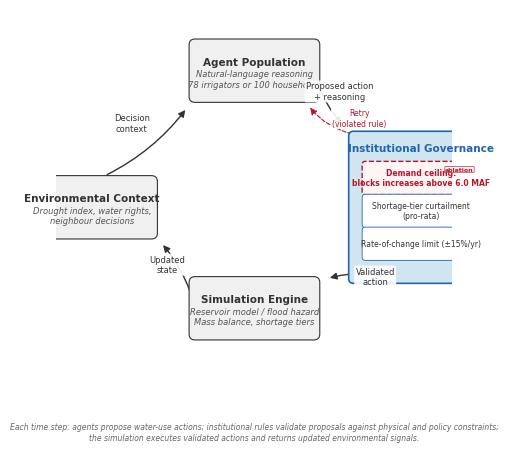

This chart was generated by the following Python code: (Note: this script raises an exception after producing the figure.)
"""
Generate Fig 1: WAGF Framework Diagram for Nature Water.

Single panel: High-level simulation loop (Agent Population → Institutional
Governance → Simulation Engine → Environmental Context) with 3 example
water-policy rules shown inside the Institutional Governance box.
One rule (demand ceiling) is highlighted as the A1 ablation target.

Style: Nature Water conventions — minimal, white background, sans-serif,
       blue (#2166AC) for governance, grey elsewhere.

Usage:
    python gen_framework_fig.py
"""

import matplotlib
matplotlib.use("Agg")
import matplotlib.pyplot as plt
import matplotlib.patches as mpatches
from matplotlib.patches import FancyBboxPatch, FancyArrowPatch
import numpy as np
from pathlib import Path

# ── Colours & fonts ──────────────────────────────────────────────────
BLUE = "#2166AC"
BLUE_LIGHT = "#D1E5F0"
GREY = "#F0F0F0"
GREY_BORDER = "#888888"
BLACK = "#333333"
WHITE = "#FFFFFF"
RED_ACCENT = "#B2182B"
RED_FILL = "#FFF5F5"

plt.rcParams.update({
    "font.family": "sans-serif",
    "font.sans-serif": ["Helvetica", "Arial", "DejaVu Sans"],
    "font.size": 7,
    "axes.linewidth": 0.5,
    "text.color": BLACK,
})

# ── Figure setup (180 mm ≈ 7.09 in, height halved to ~4.5 in) ────────
fig = plt.figure(figsize=(7.09, 4.5), dpi=300)
fig.patch.set_facecolor(WHITE)

# Single panel occupies full canvas with narrow margins
ax = fig.add_axes([0.02, 0.10, 0.96, 0.88])
ax.set_xlim(0, 10)
ax.set_ylim(0, 10)
ax.set_aspect("equal")
ax.axis("off")


# ── Helper: rounded box ─────────────────────────────────────────────
def draw_box(ax, x, y, w, h, title, subtitle=None,
             facecolor=GREY, edgecolor=BLACK, linewidth=0.8,
             linestyle="-", title_size=7.5, subtitle_size=6,
             title_weight="bold", title_color=BLACK, pad=0.15):
    """Draw a rounded-rectangle box with title and optional subtitle."""
    box = FancyBboxPatch(
        (x, y), w, h,
        boxstyle=f"round,pad={pad}",
        facecolor=facecolor, edgecolor=edgecolor,
        linewidth=linewidth, linestyle=linestyle,
        zorder=2, transform=ax.transData,
    )
    ax.add_patch(box)
    cy = y + h / 2
    if subtitle:
        # Adaptive vertical offset based on box height
        t_off = min(0.22, h * 0.17)
        ax.text(x + w / 2, cy + t_off, title,
                ha="center", va="center", fontsize=title_size,
                fontweight=title_weight, color=title_color, zorder=3)
        ax.text(x + w / 2, cy - t_off, subtitle,
                ha="center", va="center", fontsize=subtitle_size,
                color="#555555", style="italic", zorder=3)
    else:
        ax.text(x + w / 2, cy, title,
                ha="center", va="center", fontsize=title_size,
                fontweight=title_weight, color=title_color, zorder=3)
    return box


def draw_arrow(ax, xy_start, xy_end, label=None, color=BLACK,
               linewidth=1.0, linestyle="-", connectionstyle="arc3,rad=0",
               label_offset=(0, 0), label_size=6, shrinkA=8, shrinkB=8,
               zorder=1, label_color=BLACK, label_bg=WHITE):
    """Draw a curved arrow with optional label."""
    arrow = FancyArrowPatch(
        xy_start, xy_end,
        arrowstyle="-|>",
        color=color, linewidth=linewidth, linestyle=linestyle,
        connectionstyle=connectionstyle,
        shrinkA=shrinkA, shrinkB=shrinkB,
        mutation_scale=10, zorder=zorder,
        transform=ax.transData,
    )
    ax.add_patch(arrow)
    if label:
        mx = (xy_start[0] + xy_end[0]) / 2 + label_offset[0]
        my = (xy_start[1] + xy_end[1]) / 2 + label_offset[1]
        ax.text(mx, my, label, ha="center", va="center",
                fontsize=label_size, color=label_color,
                bbox=dict(boxstyle="round,pad=0.15", fc=label_bg,
                          ec="none", alpha=0.9),
                zorder=4)
    return arrow


# =====================================================================
# SINGLE PANEL: Simulation loop with rule examples
# =====================================================================

# Box dimensions — 4 boxes arranged clockwise: top, right, bottom, left
bw, bh = 3.0, 1.3   # standard box width, height

# ── Four loop boxes ──────────────────────────────────────────────────

# Agent Population — top centre
ax_top = 5.0 - bw / 2
ay_top = 7.8
draw_box(ax, ax_top, ay_top, bw, bh,
         "Agent Population",
         "Natural-language reasoning\n78 irrigators or 100 households",
         facecolor=GREY)

# Institutional Governance — right (taller to accommodate rule examples)
gov_w = 3.4
gov_h = 3.6   # taller to hold rule sub-boxes
ax_right = 7.5
ay_right = 5.0 - gov_h / 2
draw_box(ax, ax_right, ay_right, gov_w, gov_h,
         "",   # title drawn manually below so we can position it precisely
         facecolor=BLUE_LIGHT, edgecolor=BLUE, linewidth=1.2,
         pad=0.12)

# Governance box title — pinned near top of box
ax.text(ax_right + gov_w / 2, ay_right + gov_h - 0.32,
        "Institutional Governance",
        ha="center", va="center", fontsize=7.5,
        fontweight="bold", color=BLUE, zorder=3)

# ── Rule example sub-boxes inside Governance box ──────────────────────
# Stacked vertically, centred inside the governance box.
# Layout: title pinned to top row, then 3 rule chips below.

rule_w = 2.8
rule_h = 0.68
rule_gap = 0.15
rule_x = ax_right + (gov_w - rule_w) / 2   # horizontally centred

# Start stacking rules from just below the title
rules_top = ay_right + gov_h - 0.72

rules = [
    # (label, is_ablation_target)
    ("Demand ceiling:\nblocks increases above 6.0 MAF", True),
    ("Shortage-tier curtailment\n(pro-rata)", False),
    ("Rate-of-change limit (±15%/yr)", False),
]

rule_positions = []
for i, (rule_text, is_ablation) in enumerate(rules):
    ry = rules_top - i * (rule_h + rule_gap) - rule_h
    rule_positions.append(ry)

    if is_ablation:
        # Highlighted chip: dashed red border, tinted fill
        chip = FancyBboxPatch(
            (rule_x, ry), rule_w, rule_h,
            boxstyle="round,pad=0.08",
            facecolor=RED_FILL, edgecolor=RED_ACCENT,
            linewidth=1.0, linestyle="--",
            zorder=4, transform=ax.transData,
        )
        ax.add_patch(chip)
        ax.text(rule_x + rule_w / 2, ry + rule_h / 2,
                rule_text,
                ha="center", va="center", fontsize=5.5,
                color=RED_ACCENT, fontweight="bold", zorder=5)
        # Small "ablation target" tag in top-right corner of chip
        ax.text(rule_x + rule_w - 0.06, ry + rule_h - 0.06,
                "ablation",
                ha="right", va="top", fontsize=4.5,
                color=RED_ACCENT, fontweight="bold", zorder=5,
                bbox=dict(boxstyle="round,pad=0.06",
                          fc=RED_FILL, ec=RED_ACCENT,
                          linewidth=0.5, alpha=0.9))
    else:
        # Normal rule chip: solid border, plain grey fill
        chip = FancyBboxPatch(
            (rule_x, ry), rule_w, rule_h,
            boxstyle="round,pad=0.08",
            facecolor=WHITE, edgecolor=BLUE,
            linewidth=0.6, linestyle="-",
            zorder=4, transform=ax.transData,
        )
        ax.add_patch(chip)
        ax.text(rule_x + rule_w / 2, ry + rule_h / 2,
                rule_text,
                ha="center", va="center", fontsize=5.5,
                color=BLACK, zorder=5)

# Simulation Engine — bottom centre
ax_bot = 5.0 - bw / 2
ay_bot = 1.8
draw_box(ax, ax_bot, ay_bot, bw, bh,
         "Simulation Engine",
         "Reservoir model / flood hazard\nMass balance, shortage tiers",
         facecolor=GREY)

# Environmental Context — left
ax_left = -0.6
ay_left = 5.0 - bh / 2
draw_box(ax, ax_left, ay_left, bw, bh,
         "Environmental Context",
         "Drought index, water rights,\nneighbour decisions",
         facecolor=GREY)


# ── Arrows (clockwise around the loop) ───────────────────────────────

# Agent → Broker (top-right corner → governance box top)
draw_arrow(ax,
           (ax_top + bw, ay_top + bh / 2),
           (ax_right, ay_right + gov_h),
           label="Proposed action\n+ reasoning",
           connectionstyle="arc3,rad=0.15",
           label_offset=(0.15, 0.3), shrinkA=12, shrinkB=12)

# Broker → Simulation (governance box bottom → bottom-right corner)
draw_arrow(ax,
           (ax_right + gov_w / 2, ay_right),
           (ax_bot + bw, ay_bot + bh),
           label="Validated\naction",
           connectionstyle="arc3,rad=0.15",
           label_offset=(0.2, 0.1), shrinkA=12, shrinkB=12)

# Simulation → Environmental Context (bottom-left → left box bottom)
draw_arrow(ax,
           (ax_bot, ay_bot + bh / 2),
           (ax_left + bw, ay_left),
           label="Updated\nstate",
           connectionstyle="arc3,rad=0.15",
           label_offset=(-0.15, 0.15), shrinkA=12, shrinkB=12)

# Environmental Context → Agent (left box top → top-left corner)
draw_arrow(ax,
           (ax_left + bw / 2, ay_left + bh),
           (ax_top, ay_top),
           label="Decision\ncontext",
           connectionstyle="arc3,rad=0.15",
           label_offset=(-0.3, 0.4), shrinkA=12, shrinkB=12)

# ── Dashed retry arrow: Governance → Agent ───────────────────────────
draw_arrow(ax,
           (ax_right + 0.3, ay_right + gov_h),
           (ax_top + bw - 0.3, ay_top),
           label="Retry\n(violated rule)",
           color=RED_ACCENT, linestyle="--", linewidth=0.8,
           connectionstyle="arc3,rad=-0.25",
           label_offset=(0.65, -0.05), label_size=5.5,
           shrinkA=10, shrinkB=10, label_color=RED_ACCENT)


# ── Subtitle at the bottom of the figure ─────────────────────────────
fig.text(
    0.5, 0.04,
    "Each time step: agents propose water-use actions; institutional rules validate proposals "
    "against physical and policy constraints;\nthe simulation executes validated actions and "
    "returns updated environmental signals.",
    ha="center", va="center", fontsize=5.5, color="#666666",
    style="italic", transform=fig.transFigure,
)


# ── Save ─────────────────────────────────────────────────────────────
out_dir = Path(__file__).resolve().parents[3] / "paper" / "nature_water" / "figures"
out_dir.mkdir(parents=True, exist_ok=True)

png_path = out_dir / "Fig1_framework.png"
pdf_path = out_dir / "Fig1_framework.pdf"

fig.savefig(str(png_path), dpi=300, bbox_inches="tight",
            facecolor=WHITE, edgecolor="none")
fig.savefig(str(pdf_path), bbox_inches="tight",
            facecolor=WHITE, edgecolor="none")
plt.close(fig)

print(f"Saved: {png_path}")
print(f"Saved: {pdf_path}")
